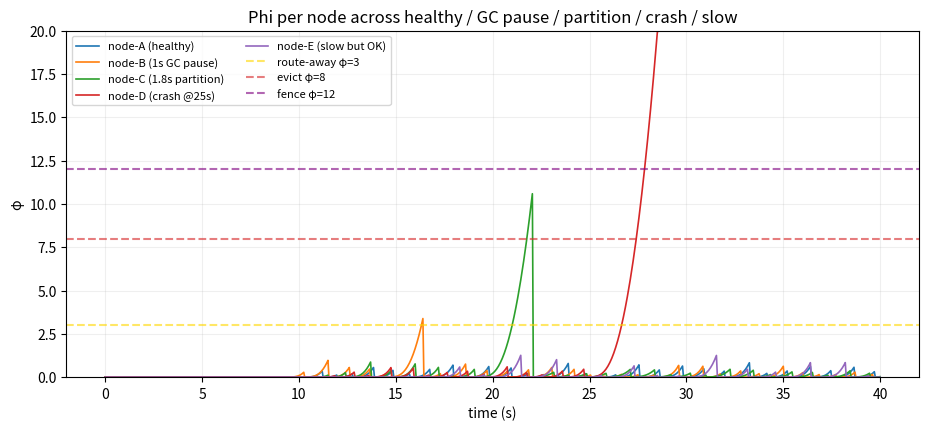

Reproduce this figure in Python.
import math, random
from collections import deque

class PhiAccrual:
    def __init__(self, window=200, min_std=0.1, warmup=10):
        self.intervals = deque(maxlen=window)
        self.last = None
        self.min_std = min_std
        self.warmup = warmup  # wait for real statistics before reporting suspicion

    def heartbeat(self, t):
        if self.last is not None:
            self.intervals.append(t - self.last)
        self.last = t

    def phi(self, now):
        if self.last is None or len(self.intervals) < self.warmup:
            return 0.0
        mean = sum(self.intervals) / len(self.intervals)
        var  = sum((x - mean) ** 2 for x in self.intervals) / len(self.intervals)
        std  = max(math.sqrt(var), self.min_std)
        delta = now - self.last
        z = (delta - mean) / math.sqrt(2) / std
        p = max(0.5 * math.erfc(z), 1e-20)
        return -math.log10(p)

random.seed(42)
TOTAL = 40.0

def stream(interval=1.0, jitter=0.3, pauses=(), dead_at=None, total=TOTAL):
    """Generate heartbeat timestamps. `pauses` is a list of (start, duration) windows."""
    beats, t = [], 0.0
    while t < total:
        t += interval + random.uniform(-jitter, jitter)
        if dead_at is not None and t >= dead_at:
            break
        if any(s <= t < s + d for s, d in pauses):
            continue
        beats.append(t)
    return beats

traces = {
    'node-A (healthy)':       stream(),
    'node-B (1s GC pause)':   stream(pauses=[(15.0, 1.0)]),
    'node-C (1.8s partition)':stream(pauses=[(20.0, 1.8)]),
    'node-D (crash @25s)':    stream(dead_at=25.0),
    'node-E (slow but OK)':   stream(interval=1.5, jitter=0.5),
}
for name, beats in traces.items():
    print(f'{name:30s} {len(beats):3d} heartbeats, last at t={beats[-1]:.2f}s' if beats else f'{name}: no beats')

import matplotlib.pyplot as plt

STEP = 0.05

def run(trace, total=TOTAL, step=STEP):
    det = PhiAccrual(min_std=0.3)  # tolerance for a 0.3s-jitter network
    ts, phis = [], []
    i, t = 0, 0.0
    while t < total:
        while i < len(trace) and trace[i] <= t:
            det.heartbeat(trace[i]); i += 1
        ts.append(t); phis.append(det.phi(t))
        t += step
    return ts, phis

results = {name: run(beats) for name, beats in traces.items()}

fig, ax = plt.subplots(figsize=(11, 4.5))
for name, (ts, phis) in results.items():
    ax.plot(ts, phis, label=name, linewidth=1.2)
for th, color, label in [(3, 'gold', 'route-away φ=3'), (8, 'tab:red', 'evict φ=8'), (12, 'purple', 'fence φ=12')]:
    ax.axhline(th, color=color, linestyle='--', alpha=0.6, label=label)
ax.set_ylim(0, 20)
ax.set_xlabel('time (s)'); ax.set_ylabel('φ')
ax.set_title('Phi per node across healthy / GC pause / partition / crash / slow')
ax.legend(fontsize=8, loc='upper left', ncol=2); ax.grid(True, alpha=0.2)
plt.show()

def first_cross(ts, phis, th):
    for t, p in zip(ts, phis):
        if p > th:
            return t
    return None

print(f'{"node":32s} {"route-away φ>3":>16s} {"evict φ>8":>12s} {"fence φ>12":>12s}')
print('-' * 76)
crossed = {}
for name, (ts, phis) in results.items():
    def fmt(t):
        return f'{t:6.2f}s' if t is not None else '   —   '
    crossed[name] = {th: first_cross(ts, phis, th) for th in (3, 8, 12)}
    print(f'{name:32s} {fmt(crossed[name][3]):>16s} {fmt(crossed[name][8]):>12s} {fmt(crossed[name][12]):>12s}')

# --- assert the table above, so the narrative cannot drift from the numbers ------
A, B, C, D, E = (crossed['node-A (healthy)'], crossed['node-B (1s GC pause)'],
                 crossed['node-C (1.8s partition)'], crossed['node-D (crash @25s)'],
                 crossed['node-E (slow but OK)'])

# A healthy node must trip nothing at all.
assert all(v is None for v in A.values()), A
# A node that is merely SLOWER must also trip nothing — the detector learned its
# 1.5s cadence. A fixed timeout tuned for 1s would have written it off permanently.
assert all(v is None for v in E.values()), E
# A 1s GC pause is worth routing away from, and nothing more destructive.
assert B[3] is not None and B[8] is None and B[12] is None, B
# A 1.8s partition escalates one tier further, but still stops short of fencing.
assert C[3] is not None and C[8] is not None and C[12] is None, C
# A real crash climbs all three, IN ORDER: cheap reaction first, irreversible last.
assert all(D[th] is not None for th in (3, 8, 12)), D
assert D[3] < D[8] < D[12], D
assert D[3] > 25.0, 'no tier may fire before the node actually crashed'

# Severity ordering across nodes: a longer outage must be suspected no later than a
# shorter one at the same threshold.
assert C[3] is not None and B[3] is not None
print('\n✔ four different real-world events, four different responses, one detector')
print(f'  crash escalated {D[3]:.1f}s -> {D[8]:.1f}s -> {D[12]:.1f}s (crash at 25.0s)')
